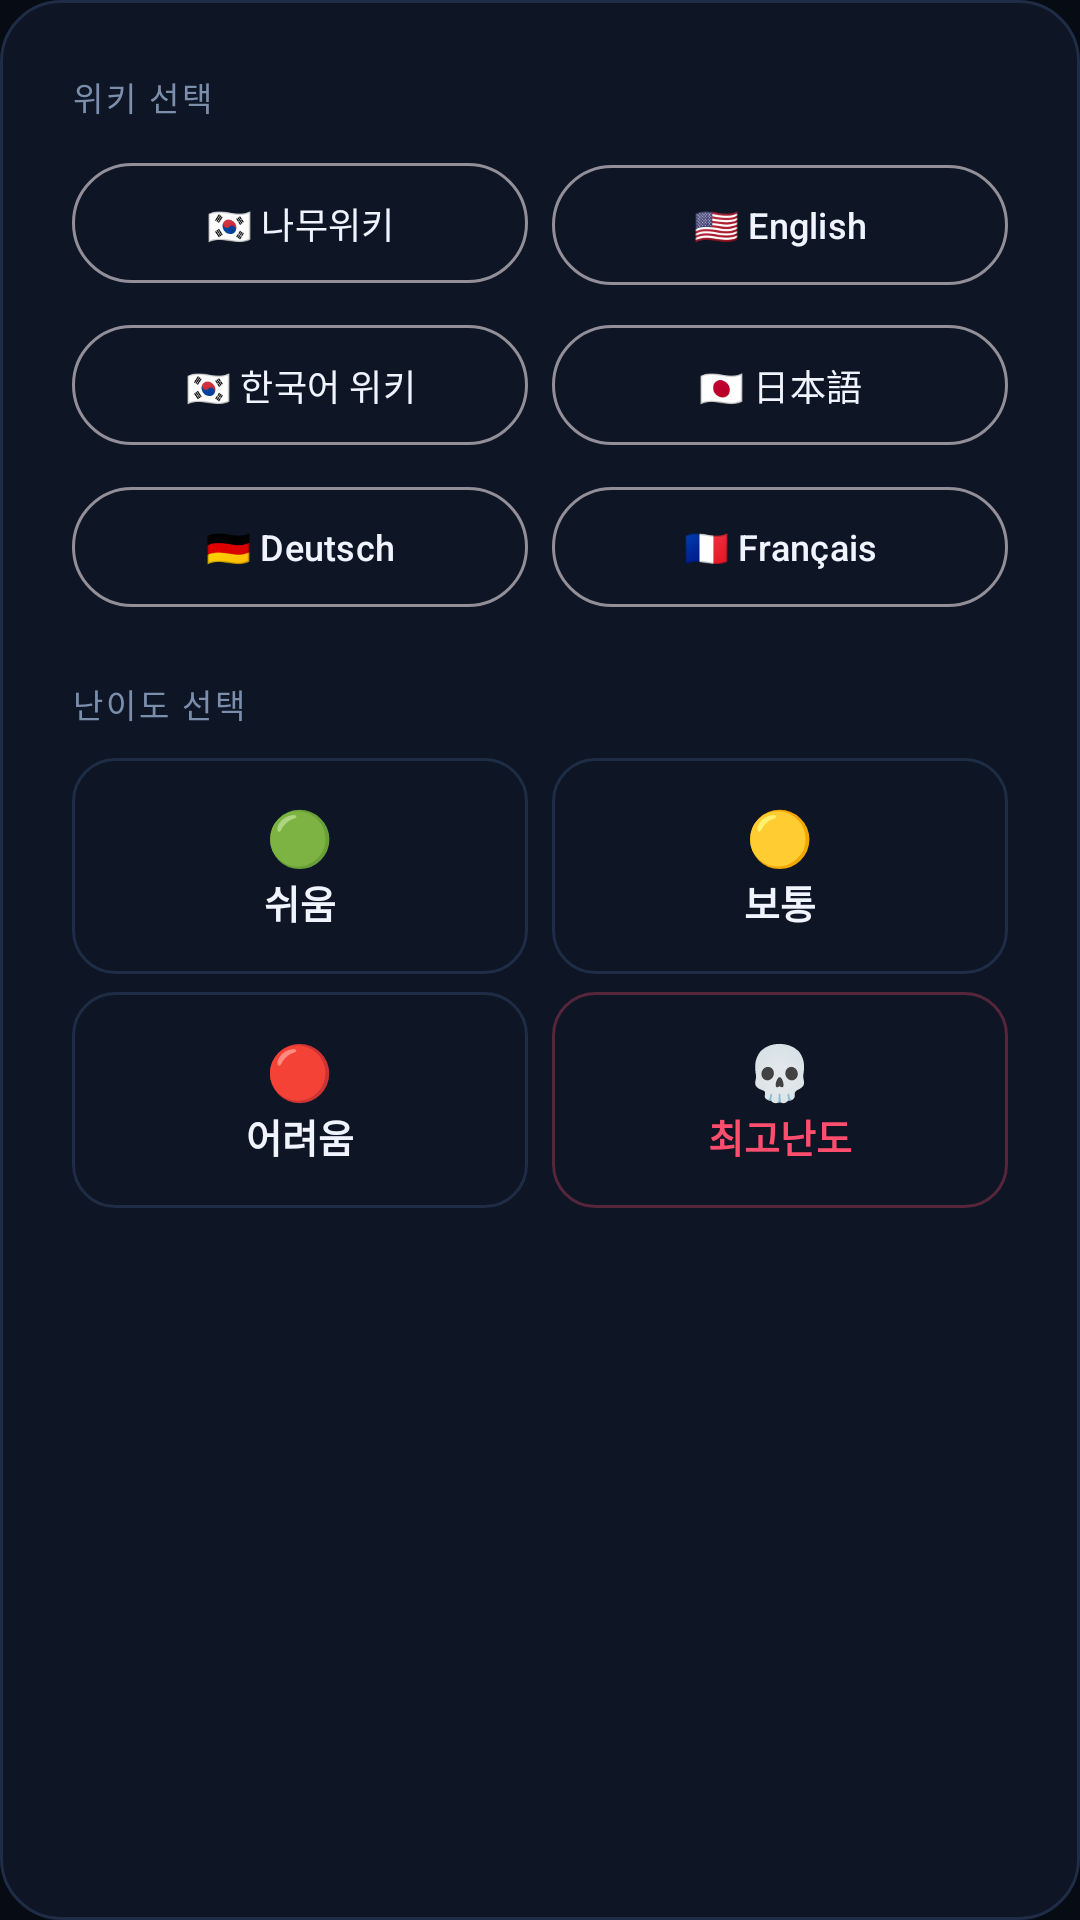

This screen was rendered from an Android layout file. Write that file and the resources it references.
<!-- AndroidManifest.xml: application theme Theme.LinkyRun -->
<!-- res/layout/dialog_start.xml -->
<?xml version="1.0" encoding="utf-8"?>
<LinearLayout xmlns:android="http://schemas.android.com/apk/res/android"
    android:layout_width="match_parent"
    android:layout_height="wrap_content"
    android:orientation="vertical"
    android:background="@drawable/bg_card"
    android:padding="24dp">

    <TextView
        android:layout_width="match_parent"
        android:layout_height="wrap_content"
        android:text="위키 선택"
        android:textSize="11sp"
        android:textColor="@color/muted"
        android:textAllCaps="true"
        android:letterSpacing="0.08"
        android:layout_marginBottom="10dp" />

    
    <LinearLayout
        android:layout_width="match_parent"
        android:layout_height="wrap_content"
        android:orientation="horizontal"
        android:layout_marginBottom="6dp">

        <Button android:id="@+id/wikiNamu"
            android:layout_width="0dp" android:layout_height="48dp" android:layout_weight="1"
            android:text="🇰🇷 나무위키" android:textSize="12sp" android:textColor="@color/text"
            android:layout_marginEnd="4dp"
            style="@style/Widget.Material3.Button.OutlinedButton" android:strokeColor="@color/border" />

        <Button android:id="@+id/wikiEn"
            android:layout_width="0dp" android:layout_height="48dp" android:layout_weight="1"
            android:text="🇺🇸 English" android:textSize="12sp" android:textColor="@color/text"
            android:layout_marginStart="4dp"
            style="@style/Widget.Material3.Button.OutlinedButton" android:strokeColor="@color/border" />
    </LinearLayout>

    <LinearLayout
        android:layout_width="match_parent"
        android:layout_height="wrap_content"
        android:orientation="horizontal"
        android:layout_marginBottom="6dp">

        <Button android:id="@+id/wikiKo"
            android:layout_width="0dp" android:layout_height="48dp" android:layout_weight="1"
            android:text="🇰🇷 한국어 위키" android:textSize="12sp" android:textColor="@color/text"
            android:layout_marginEnd="4dp"
            style="@style/Widget.Material3.Button.OutlinedButton" android:strokeColor="@color/border" />

        <Button android:id="@+id/wikiJa"
            android:layout_width="0dp" android:layout_height="48dp" android:layout_weight="1"
            android:text="🇯🇵 日本語" android:textSize="12sp" android:textColor="@color/text"
            android:layout_marginStart="4dp"
            style="@style/Widget.Material3.Button.OutlinedButton" android:strokeColor="@color/border" />
    </LinearLayout>

    <LinearLayout
        android:layout_width="match_parent"
        android:layout_height="wrap_content"
        android:orientation="horizontal"
        android:layout_marginBottom="20dp">

        <Button android:id="@+id/wikiDe"
            android:layout_width="0dp" android:layout_height="48dp" android:layout_weight="1"
            android:text="🇩🇪 Deutsch" android:textSize="12sp" android:textColor="@color/text"
            android:layout_marginEnd="4dp"
            style="@style/Widget.Material3.Button.OutlinedButton" android:strokeColor="@color/border" />

        <Button android:id="@+id/wikiFr"
            android:layout_width="0dp" android:layout_height="48dp" android:layout_weight="1"
            android:text="🇫🇷 Français" android:textSize="12sp" android:textColor="@color/text"
            android:layout_marginStart="4dp"
            style="@style/Widget.Material3.Button.OutlinedButton" android:strokeColor="@color/border" />
    </LinearLayout>

    <TextView
        android:layout_width="match_parent"
        android:layout_height="wrap_content"
        android:text="난이도 선택"
        android:textSize="11sp"
        android:textColor="@color/muted"
        android:textAllCaps="true"
        android:letterSpacing="0.08"
        android:layout_marginBottom="10dp" />

    
    <LinearLayout
        android:layout_width="match_parent"
        android:layout_height="wrap_content"
        android:orientation="horizontal"
        android:layout_marginBottom="6dp">

        <LinearLayout android:id="@+id/diffEasy"
            android:layout_width="0dp" android:layout_height="72dp" android:layout_weight="1"
            android:orientation="vertical" android:gravity="center"
            android:background="@drawable/bg_diff_card" android:layout_marginEnd="4dp">
            <TextView android:layout_width="wrap_content" android:layout_height="wrap_content"
                android:text="🟢" android:textSize="18sp" />
            <TextView android:layout_width="wrap_content" android:layout_height="wrap_content"
                android:text="쉬움" android:textSize="13sp" android:textStyle="bold" android:textColor="@color/text" />
        </LinearLayout>

        <LinearLayout android:id="@+id/diffMedium"
            android:layout_width="0dp" android:layout_height="72dp" android:layout_weight="1"
            android:orientation="vertical" android:gravity="center"
            android:background="@drawable/bg_diff_card" android:layout_marginStart="4dp">
            <TextView android:layout_width="wrap_content" android:layout_height="wrap_content"
                android:text="🟡" android:textSize="18sp" />
            <TextView android:layout_width="wrap_content" android:layout_height="wrap_content"
                android:text="보통" android:textSize="13sp" android:textStyle="bold" android:textColor="@color/text" />
        </LinearLayout>
    </LinearLayout>

    <LinearLayout
        android:layout_width="match_parent"
        android:layout_height="wrap_content"
        android:orientation="horizontal">

        <LinearLayout android:id="@+id/diffHard"
            android:layout_width="0dp" android:layout_height="72dp" android:layout_weight="1"
            android:orientation="vertical" android:gravity="center"
            android:background="@drawable/bg_diff_card" android:layout_marginEnd="4dp">
            <TextView android:layout_width="wrap_content" android:layout_height="wrap_content"
                android:text="🔴" android:textSize="18sp" />
            <TextView android:layout_width="wrap_content" android:layout_height="wrap_content"
                android:text="어려움" android:textSize="13sp" android:textStyle="bold" android:textColor="@color/text" />
        </LinearLayout>

        <LinearLayout android:id="@+id/diffVeryHard"
            android:layout_width="0dp" android:layout_height="72dp" android:layout_weight="1"
            android:orientation="vertical" android:gravity="center"
            android:background="@drawable/bg_diff_hard" android:layout_marginStart="4dp">
            <TextView android:layout_width="wrap_content" android:layout_height="wrap_content"
                android:text="💀" android:textSize="18sp" />
            <TextView android:layout_width="wrap_content" android:layout_height="wrap_content"
                android:text="최고난도" android:textSize="13sp" android:textStyle="bold" android:textColor="@color/danger" />
        </LinearLayout>
    </LinearLayout>

</LinearLayout>
<!-- resources referenced by this layout -->
<resources>
  <color name="border">#1E2D45</color>
  <color name="danger">#FF4D6D</color>
  <color name="muted">#7B8FAD</color>
  <color name="text">#F0F4FF</color>
  <!-- drawable bg_card (drawable) -->
  <?xml version="1.0" encoding="utf-8"?>
  <shape xmlns:android="http://schemas.android.com/apk/res/android">
      <solid android:color="@color/bg_card" />
      <corners android:radius="20dp" />
      <stroke android:width="1dp" android:color="@color/border" />
  </shape>
  <!-- drawable bg_diff_card (drawable) -->
  <?xml version="1.0" encoding="utf-8"?>
  <shape xmlns:android="http://schemas.android.com/apk/res/android">
      <solid android:color="#0E1525" />
      <corners android:radius="14dp" />
      <stroke android:width="1dp" android:color="#1E2D45" />
  </shape>
  <!-- drawable bg_diff_hard (drawable) -->
  <?xml version="1.0" encoding="utf-8"?>
  <shape xmlns:android="http://schemas.android.com/apk/res/android">
      <solid android:color="#0E1525" />
      <corners android:radius="14dp" />
      <stroke android:width="1dp" android:color="#4DFF4D6D" />
  </shape>
  <style name="Theme.LinkyRun" parent="Base.Theme.LinkyRun" />
  <color name="bg_card">#0E1525</color>
  <style name="Base.Theme.LinkyRun" parent="Theme.Material3.Dark.NoActionBar">
          <item name="colorPrimary">@color/primary</item>
          <item name="colorOnPrimary">@color/white</item>
          <item name="android:windowBackground">@color/bg_dark</item>
          <item name="android:statusBarColor">@android:color/transparent</item>
          <item name="android:navigationBarColor">@color/bg_dark</item>
          <item name="android:windowLightStatusBar" tools:targetApi="23">false</item>
      </style>
  <color name="primary">#FF6B35</color>
  <color name="white">#FFFFFFFF</color>
  <color name="bg_dark">#070B14</color>
</resources>
